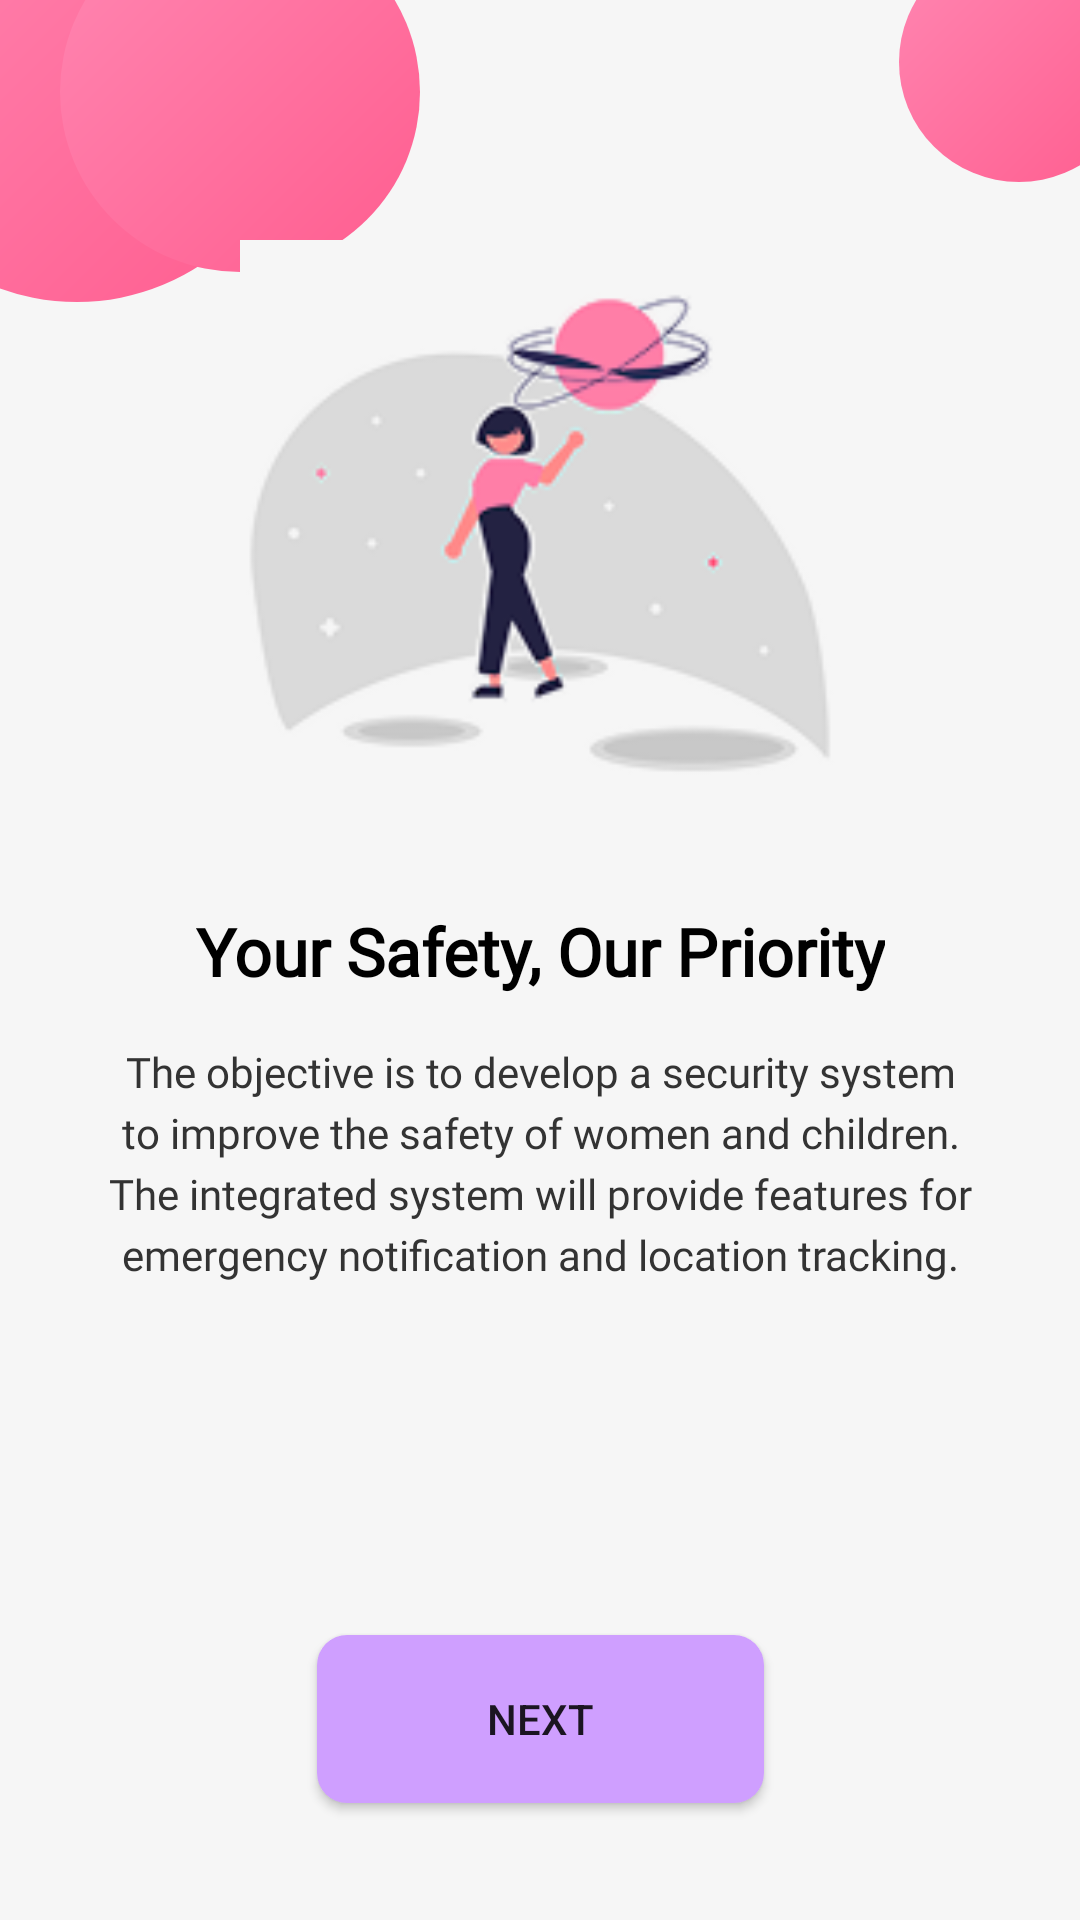

The Android layout XML behind this screen, and the referenced resources:
<!-- AndroidManifest.xml: application theme Theme.Arista1 -->
<!-- res/layout/splash_1.xml -->
<?xml version="1.0" encoding="utf-8"?>
<androidx.constraintlayout.widget.ConstraintLayout xmlns:android="http://schemas.android.com/apk/res/android"
    xmlns:app="http://schemas.android.com/apk/res-auto"
    xmlns:tools="http://schemas.android.com/tools"
    android:layout_width="match_parent"
    android:layout_height="match_parent"
    android:background="@color/white">
    
    <View
        android:id="@+id/pinkCircle1"
        android:layout_width="150dp"
        android:layout_height="150dp"
        android:layout_marginStart="-50dp"
        android:layout_marginTop="-50dp"
        android:background="@drawable/pink_circle_background"
        app:layout_constraintStart_toStartOf="parent"
        app:layout_constraintTop_toTopOf="parent" />

    <View
        android:id="@+id/pinkCircle2"
        android:layout_width="120dp"
        android:layout_height="120dp"
        android:layout_marginStart="20dp"
        android:layout_marginTop="-30dp"
        android:background="@drawable/pink_circle_background"
        app:layout_constraintStart_toStartOf="parent"
        app:layout_constraintTop_toTopOf="parent" />

    <View
        android:id="@+id/pinkCircle3"
        android:layout_width="80dp"
        android:layout_height="80dp"
        android:layout_marginTop="-20dp"
        android:layout_marginEnd="-20dp"
        android:background="@drawable/pink_circle_background"
        app:layout_constraintEnd_toEndOf="parent"
        app:layout_constraintTop_toTopOf="parent" />

    
    <ImageView
        android:id="@+id/ivSplashImage"
        android:layout_width="200dp"
        android:layout_height="200dp"
        android:contentDescription="Person with location marker"
        android:src="@drawable/frame1"
        app:layout_constraintBottom_toTopOf="@+id/tvTitle"
        app:layout_constraintEnd_toEndOf="parent"
        app:layout_constraintStart_toStartOf="parent"
        app:layout_constraintTop_toTopOf="parent"
        app:layout_constraintVertical_bias="0.4"
        app:layout_constraintVertical_chainStyle="packed"
        />

    <TextView
        android:id="@+id/tvTitle"
        style="@style/TextTitle"
        android:layout_width="wrap_content"
        android:layout_height="wrap_content"
        android:layout_marginTop="@dimen/margin_large"
        android:text="@string/splash1_title"
        app:layout_constraintBottom_toTopOf="@+id/tvDescription"
        app:layout_constraintEnd_toEndOf="parent"
        app:layout_constraintStart_toStartOf="parent"
        app:layout_constraintTop_toBottomOf="@+id/ivSplashImage" />

    <TextView
        android:id="@+id/tvDescription"
        style="@style/TextDescription"
        android:layout_width="0dp"
        android:layout_height="wrap_content"
        android:layout_marginStart="@dimen/margin_xlarge"
        android:layout_marginTop="@dimen/margin_medium"
        android:layout_marginEnd="@dimen/margin_xlarge"
        android:text="@string/splash1_description"
        app:layout_constraintBottom_toTopOf="@+id/btnNext"
        app:layout_constraintEnd_toEndOf="parent"
        app:layout_constraintStart_toStartOf="parent"
        app:layout_constraintTop_toBottomOf="@+id/tvTitle"
        app:layout_constraintVertical_bias="0.0" />

    
    <Button
        android:id="@+id/btnNext"
        android:layout_width="149dp"
        android:layout_height="56dp"
        android:layout_marginBottom="8dp"
        android:background="@drawable/button_bg"
        android:text="@string/next"
        app:layout_constraintBottom_toBottomOf="parent"
        app:layout_constraintEnd_toEndOf="parent"
        app:layout_constraintStart_toStartOf="parent"
        app:layout_constraintTop_toTopOf="parent"
        app:layout_constraintVertical_bias="0.946" />

</androidx.constraintlayout.widget.ConstraintLayout>
<!-- resources referenced by this layout -->
<resources>
  <color name="white">#F6F6F6</color>
  <dimen name="margin_large">24dp</dimen>
  <dimen name="margin_medium">16dp</dimen>
  <dimen name="margin_xlarge">32dp</dimen>
  <!-- drawable button_bg (drawable) -->
  <shape xmlns:android="http://schemas.android.com/apk/res/android"
      android:shape="rectangle">
  
      <corners android:radius="10dp" />  
      <solid android:color="@color/purple" />
  
  
  </shape>
  <!-- drawable frame1: png bitmap (drawable, 12887 bytes) -->
  <!-- drawable pink_circle_background (drawable) -->
  <?xml version="1.0" encoding="utf-8"?>
  <shape xmlns:android="http://schemas.android.com/apk/res/android"
      android:shape="oval">
      <solid android:color="@color/pink_primary" />
      <size
          android:width="120dp"
          android:height="120dp" />
      <gradient
          android:startColor="#FF5D8F"
          android:endColor="#FF87B2"
          android:angle="135" />
      <alpha android:alpha="0.7" />
  </shape>
  <string name="next">Next</string>
  <string name="splash1_description">The objective is to develop a security system to improve the safety of women and children. The integrated system will provide features for emergency notification and location tracking.</string>
  <string name="splash1_title">Your Safety, Our Priority</string>
  <style name="TextDescription">
          <item name="android:textSize">@dimen/text_small</item>
          <item name="android:textColor">@color/dark_gray</item>
          <item name="android:lineSpacingExtra">4dp</item>
          <item name="android:gravity">center</item>
          <item name="android:fontFamily">@font/poppins_regular</item>
      </style>
  <style name="TextTitle">
          <item name="android:textSize">@dimen/text_xlarge</item>
          <item name="android:textColor">@color/black</item>
          <item name="android:textStyle">bold</item>
          <item name="android:fontFamily">@font/poppins_bold</item>
      </style>
  <style name="Theme.Arista1" parent="Base.Theme.Arista1" />
  <color name="purple">#CF9FFF</color>
  <color name="pink_primary">#FF5D8F</color>
  <dimen name="text_small">14sp</dimen>
  <color name="dark_gray">#333333</color>
  <dimen name="text_xlarge">22sp</dimen>
  <color name="black">#FF000000</color>
  <style name="Base.Theme.Arista1" parent="Theme.AppCompat.DayNight.NoActionBar">
          
          
      </style>
</resources>
